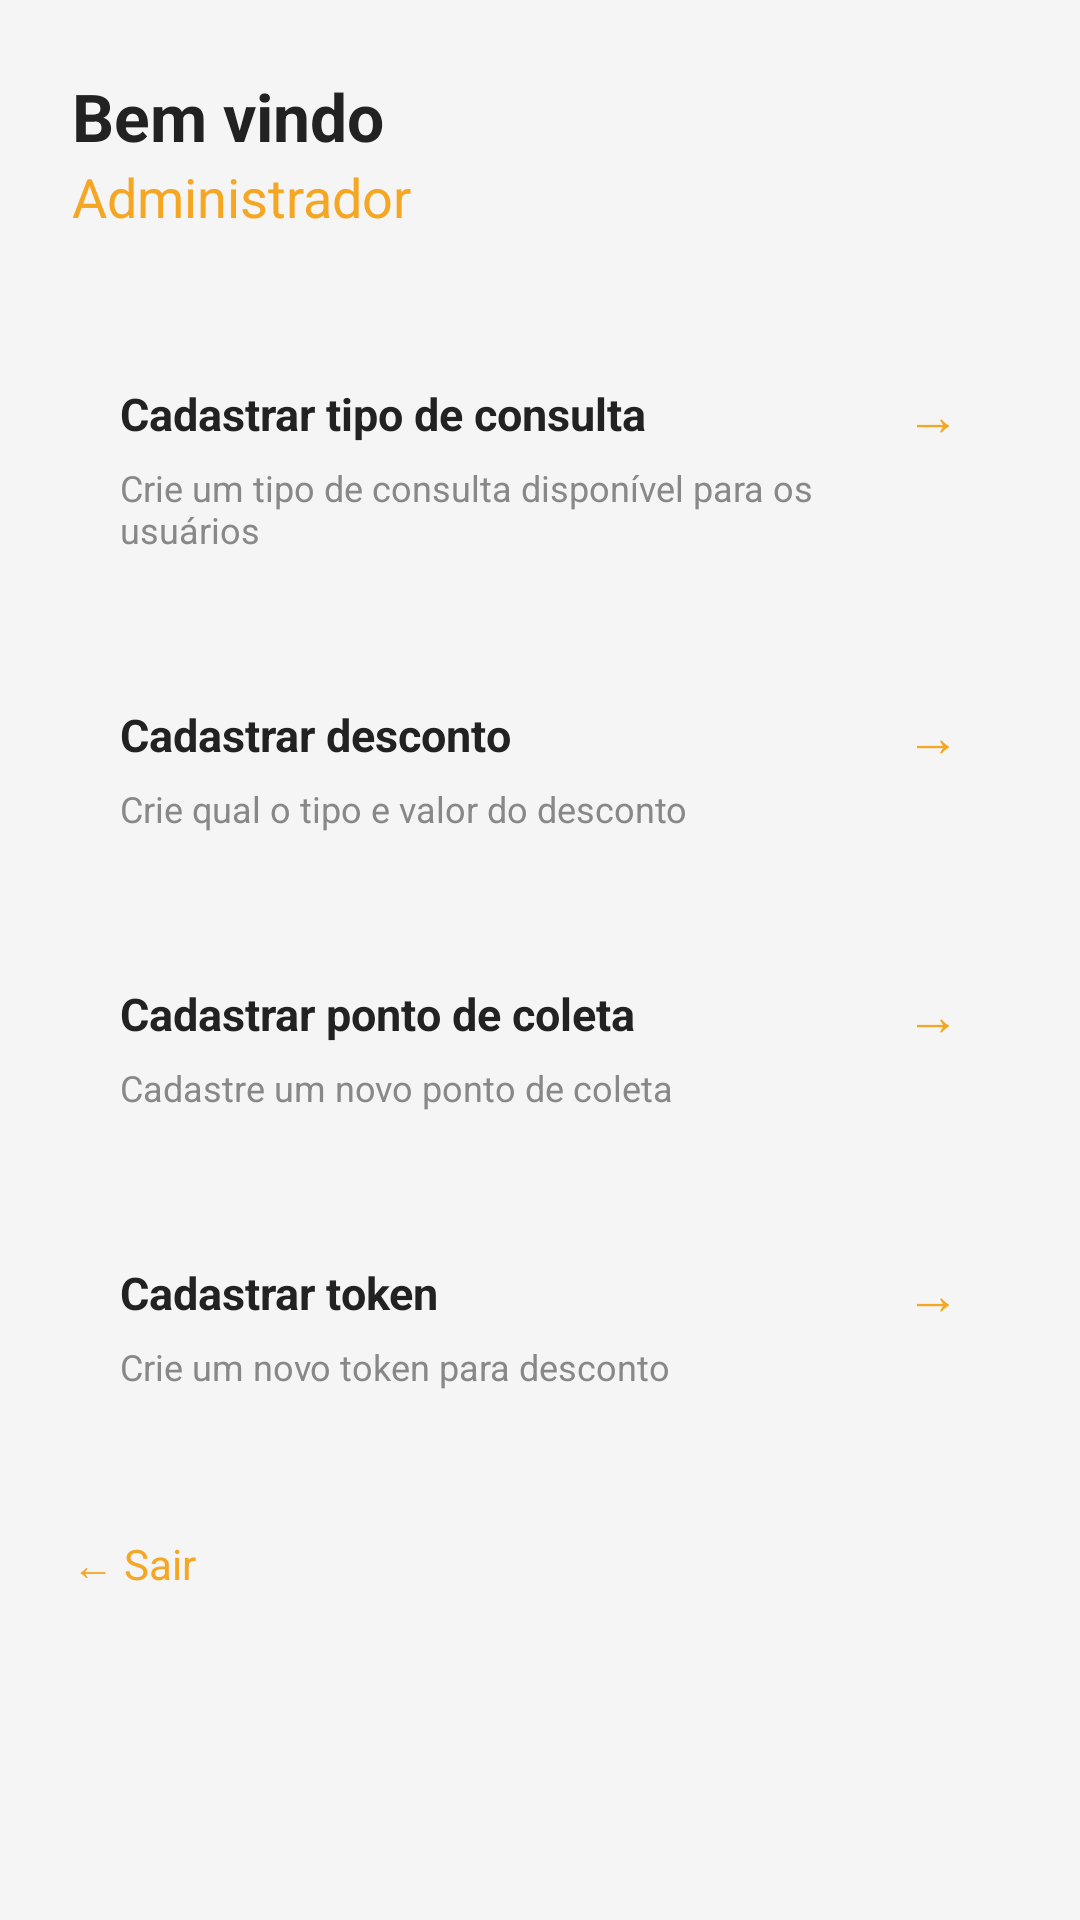

Write the Android layout XML for this screen, with the resource values it uses.
<!-- AndroidManifest.xml: application theme Theme.EcoSmile -->
<!-- res/layout/activity_admin_home.xml -->
<?xml version="1.0" encoding="utf-8"?>
<ScrollView xmlns:android="http://schemas.android.com/apk/res/android"
    android:id="@+id/main"
    android:layout_width="match_parent"
    android:layout_height="match_parent"
    android:background="#F5F5F5">

    <LinearLayout
        android:layout_width="match_parent"
        android:layout_height="wrap_content"
        android:orientation="vertical"
        android:padding="24dp">

        
        <LinearLayout
            android:layout_width="match_parent"
            android:layout_height="wrap_content"
            android:orientation="horizontal"
            android:layout_marginBottom="32dp">

            <LinearLayout
                android:layout_width="0dp"
                android:layout_height="wrap_content"
                android:layout_weight="1"
                android:orientation="vertical">

                <TextView
                    android:layout_width="wrap_content"
                    android:layout_height="wrap_content"
                    android:text="Bem vindo"
                    android:textSize="22sp"
                    android:textColor="#222222"
                    android:textStyle="bold" />

                <TextView
                    android:layout_width="wrap_content"
                    android:layout_height="wrap_content"
                    android:text="Administrador"
                    android:textSize="18sp"
                    android:textColor="#F5A623" />

            </LinearLayout>

            
            <ImageView
                android:layout_width="48dp"
                android:layout_height="48dp"
                android:background="@drawable/circle_gray"
                android:contentDescription="Avatar" />

        </LinearLayout>

        
        <LinearLayout
            android:id="@+id/btnTipoConsulta"
            android:layout_width="match_parent"
            android:layout_height="wrap_content"
            android:orientation="vertical"
            android:background="@drawable/bg_card"
            android:padding="16dp"
            android:layout_marginBottom="16dp"
            android:clickable="true"
            android:focusable="true">

            <LinearLayout
                android:layout_width="match_parent"
                android:layout_height="wrap_content"
                android:orientation="horizontal"
                android:gravity="center_vertical">

                <TextView
                    android:layout_width="0dp"
                    android:layout_height="wrap_content"
                    android:layout_weight="1"
                    android:text="Cadastrar tipo de consulta"
                    android:textSize="15sp"
                    android:textColor="#222222"
                    android:textStyle="bold" />

                <TextView
                    android:layout_width="wrap_content"
                    android:layout_height="wrap_content"
                    android:text="→"
                    android:textSize="18sp"
                    android:textColor="#F5A623" />

            </LinearLayout>

            <TextView
                android:layout_width="wrap_content"
                android:layout_height="wrap_content"
                android:text="Crie um tipo de consulta disponível para os usuários"
                android:textSize="12sp"
                android:textColor="#888888"
                android:layout_marginTop="4dp" />

        </LinearLayout>

        
        <LinearLayout
            android:id="@+id/btnTipoDesconto"
            android:layout_width="match_parent"
            android:layout_height="wrap_content"
            android:orientation="vertical"
            android:background="@drawable/bg_card"
            android:padding="16dp"
            android:layout_marginBottom="16dp"
            android:clickable="true"
            android:focusable="true">

            <LinearLayout
                android:layout_width="match_parent"
                android:layout_height="wrap_content"
                android:orientation="horizontal"
                android:gravity="center_vertical">

                <TextView
                    android:layout_width="0dp"
                    android:layout_height="wrap_content"
                    android:layout_weight="1"
                    android:text="Cadastrar desconto"
                    android:textSize="15sp"
                    android:textColor="#222222"
                    android:textStyle="bold" />

                <TextView
                    android:layout_width="wrap_content"
                    android:layout_height="wrap_content"
                    android:text="→"
                    android:textSize="18sp"
                    android:textColor="#F5A623" />

            </LinearLayout>

            <TextView
                android:layout_width="wrap_content"
                android:layout_height="wrap_content"
                android:text="Crie qual o tipo e valor do desconto"
                android:textSize="12sp"
                android:textColor="#888888"
                android:layout_marginTop="4dp" />

        </LinearLayout>

        
        <LinearLayout
            android:id="@+id/btnPontoColeta"
            android:layout_width="match_parent"
            android:layout_height="wrap_content"
            android:orientation="vertical"
            android:background="@drawable/bg_card"
            android:padding="16dp"
            android:layout_marginBottom="16dp"
            android:clickable="true"
            android:focusable="true">

            <LinearLayout
                android:layout_width="match_parent"
                android:layout_height="wrap_content"
                android:orientation="horizontal"
                android:gravity="center_vertical">

                <TextView
                    android:layout_width="0dp"
                    android:layout_height="wrap_content"
                    android:layout_weight="1"
                    android:text="Cadastrar ponto de coleta"
                    android:textSize="15sp"
                    android:textColor="#222222"
                    android:textStyle="bold" />

                <TextView
                    android:layout_width="wrap_content"
                    android:layout_height="wrap_content"
                    android:text="→"
                    android:textSize="18sp"
                    android:textColor="#F5A623" />

            </LinearLayout>

            <TextView
                android:layout_width="wrap_content"
                android:layout_height="wrap_content"
                android:text="Cadastre um novo ponto de coleta"
                android:textSize="12sp"
                android:textColor="#888888"
                android:layout_marginTop="4dp" />

        </LinearLayout>

        
        <LinearLayout
            android:id="@+id/btnToken"
            android:layout_width="match_parent"
            android:layout_height="wrap_content"
            android:orientation="vertical"
            android:background="@drawable/bg_card"
            android:padding="16dp"
            android:layout_marginBottom="32dp"
            android:clickable="true"
            android:focusable="true">

            <LinearLayout
                android:layout_width="match_parent"
                android:layout_height="wrap_content"
                android:orientation="horizontal"
                android:gravity="center_vertical">

                <TextView
                    android:layout_width="0dp"
                    android:layout_height="wrap_content"
                    android:layout_weight="1"
                    android:text="Cadastrar token"
                    android:textSize="15sp"
                    android:textColor="#222222"
                    android:textStyle="bold" />

                <TextView
                    android:layout_width="wrap_content"
                    android:layout_height="wrap_content"
                    android:text="→"
                    android:textSize="18sp"
                    android:textColor="#F5A623" />

            </LinearLayout>

            <TextView
                android:layout_width="wrap_content"
                android:layout_height="wrap_content"
                android:text="Crie um novo token para desconto"
                android:textSize="12sp"
                android:textColor="#888888"
                android:layout_marginTop="4dp" />

        </LinearLayout>

        
        <TextView
            android:id="@+id/btnSair"
            android:layout_width="wrap_content"
            android:layout_height="wrap_content"
            android:text="← Sair"
            android:textSize="14sp"
            android:textColor="#F5A623"
            android:clickable="true"
            android:focusable="true" />

    </LinearLayout>
</ScrollView>
<!-- resources referenced by this layout -->
<resources>
  <style name="Theme.EcoSmile" parent="Base.Theme.EcoSmile" />
  <style name="Base.Theme.EcoSmile" parent="Theme.Material3.DayNight.NoActionBar">
          
          
      </style>
</resources>
